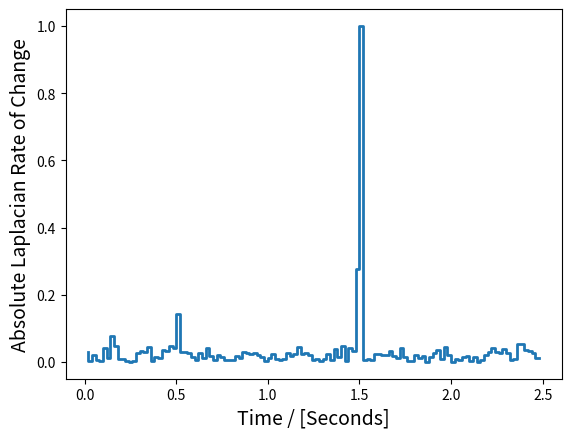

Python code for this plot:
import numpy as np
# import pylab as plt
import matplotlib.pyplot as plt
from scipy import ndimage

# Spatial scale, 1 pix = 0.1 mm


def circle(weight=10.0, center=[0, 0], radii=5, im_size=[500, 100]):

    a, b = center[0], center[1]
    r = radii

    x, y = np.ogrid[-a:im_size[0]-a, -b:im_size[1]-b]
    mask = x*x + y*y <= r*r

    arr = np.zeros((im_size[0], im_size[1]))
    arr[mask] = weight
    arr[np.where(arr == 0)] = 1
    return arr


def drop(center=[5, 49]):
    circ1 = circle(weight=-100, radii=4, center=center)
    circ2 = circle(weight=500.0, radii=5, center=center)
    return circ1+circ2


def drip_images():

    # Simulate camera data at 50 fps
    # Drop falls after 0.5 seconds and then accelerates due to gravity
    # Leaves camera field of view after approx 1.5 second

    t = np.arange(0, 2, 0.02)  # 50 fps
    x = 0.5*9.81*t**2*100*1
    
    imgs = []
    for i in range(25):
        imgs.append(drop(center=[5, 49])+np.random.poisson(drop(center=[5, 49])))
    for dist in x:
        imgs.append(drop(center=[5 + dist, 49])+np.random.poisson(drop(center=[5 + dist, 49])))

    print(imgs)
    
    return imgs


def laplacian_rate_of_change():

    # Simulate camera data at 50 fps
    data = drip_images()
    lap_data = []

    # Absolute Laplaican of each image
    for i in data:                
        lap_data.append(abs(ndimage.filters.laplace(i)))

    lap_rate_of_change = []
    for i in range(len(lap_data)-1):
        lap_rate_of_change.append(abs((lap_data[i+1]-lap_data[i]).sum()))

    return np.asarray(lap_rate_of_change)


def plot_laplacian_rate_of_change():

    data = laplacian_rate_of_change()
    t = np.arange(0.02, 2.5, 0.02)
    plt.figure()
    print("---------------------------------")
    print(t.shape)
    print("---------------------------------")
    plt.step(t, data/data.max(), linewidth=2)
    plt.xlabel("Time / [Seconds]", size=14)
    plt.ylabel("Absolute Laplacian Rate of Change", size=14)
    plt.show()


if __name__ == "__main__":
    plot_laplacian_rate_of_change()
